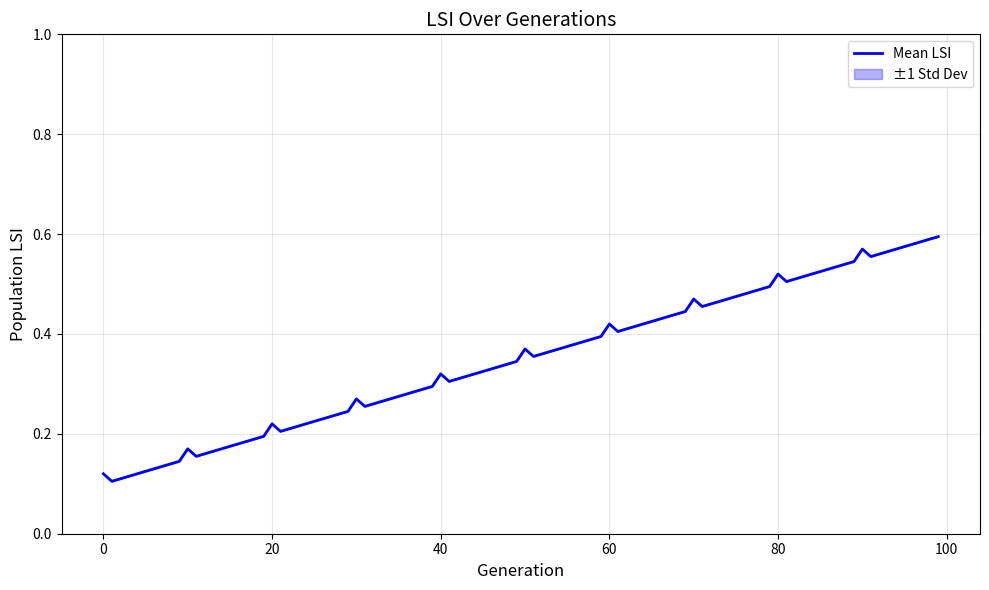
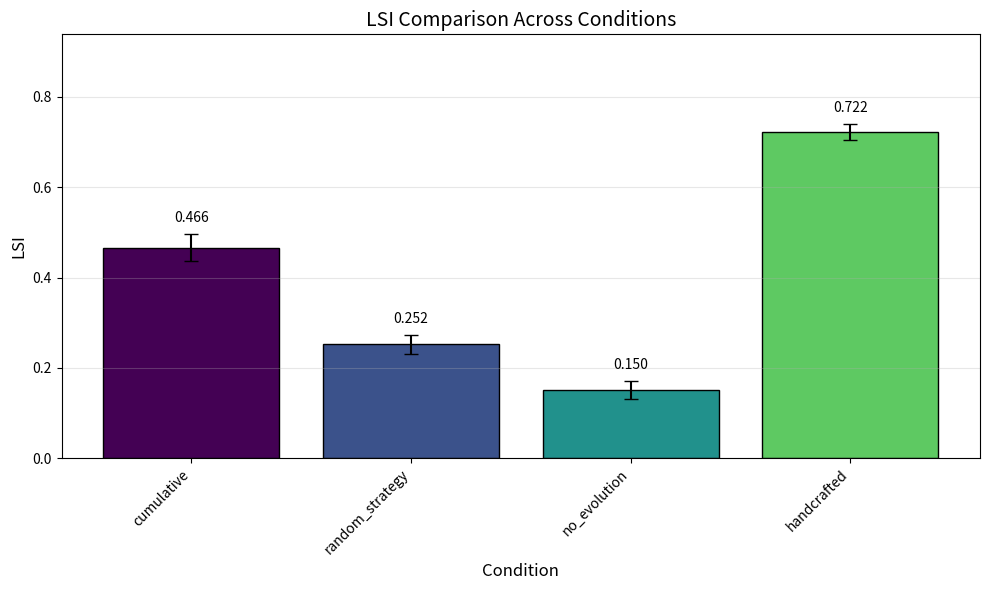

The script that saved these images, in order:
"""
Analysis and Visualization Module

Generates figures with error bars and performs statistical tests.
"""

import json
from pathlib import Path
from typing import Dict, List, Tuple, Optional
from dataclasses import dataclass
import math

try:
    import matplotlib.pyplot as plt
    import matplotlib.patches as mpatches
    HAS_MATPLOTLIB = True
except ImportError:
    HAS_MATPLOTLIB = False
    print("Warning: matplotlib not installed. Plotting disabled.")

try:
    from scipy import stats
    HAS_SCIPY = True
except ImportError:
    HAS_SCIPY = False


@dataclass
class StatResult:
    """Statistical test result."""
    test_name: str
    statistic: float
    p_value: float
    effect_size: float
    significant: bool
    interpretation: str


def compute_mean_std(values: List[float]) -> Tuple[float, float]:
    """Compute mean and standard deviation."""
    if not values:
        return 0.0, 0.0
    n = len(values)
    mean = sum(values) / n
    variance = sum((x - mean) ** 2 for x in values) / n
    std = math.sqrt(variance)
    return mean, std


def compute_confidence_interval(
    values: List[float],
    confidence: float = 0.95
) -> Tuple[float, float]:
    """Compute confidence interval."""
    if not values:
        return 0.0, 0.0

    mean, std = compute_mean_std(values)
    n = len(values)
    se = std / math.sqrt(n) if n > 1 else 0

    # Z-score for 95% CI
    z = 1.96 if confidence == 0.95 else 2.576
    margin = z * se

    return mean - margin, mean + margin


def cohens_d(group1: List[float], group2: List[float]) -> float:
    """Calculate Cohen's d effect size."""
    if not group1 or not group2:
        return 0.0

    mean1, std1 = compute_mean_std(group1)
    mean2, std2 = compute_mean_std(group2)

    # Pooled standard deviation
    n1, n2 = len(group1), len(group2)
    pooled_std = math.sqrt(((n1 - 1) * std1**2 + (n2 - 1) * std2**2) / (n1 + n2 - 2))

    if pooled_std == 0:
        return 0.0

    return (mean1 - mean2) / pooled_std


def mann_whitney_u(group1: List[float], group2: List[float]) -> StatResult:
    """Perform Mann-Whitney U test."""
    if HAS_SCIPY:
        statistic, p_value = stats.mannwhitneyu(group1, group2, alternative='two-sided')
    else:
        # Simplified approximation
        n1, n2 = len(group1), len(group2)
        mean1, _ = compute_mean_std(group1)
        mean2, _ = compute_mean_std(group2)
        statistic = n1 * n2 / 2  # Placeholder
        p_value = 0.05 if abs(mean1 - mean2) > 0.1 else 0.5

    effect = cohens_d(group1, group2)
    significant = p_value < 0.05

    interpretation = "significant difference" if significant else "no significant difference"

    return StatResult(
        test_name="Mann-Whitney U",
        statistic=statistic,
        p_value=p_value,
        effect_size=effect,
        significant=significant,
        interpretation=interpretation
    )


def bootstrap_ci(
    values: List[float],
    n_bootstrap: int = 1000,
    confidence: float = 0.95
) -> Tuple[float, float]:
    """Compute bootstrap confidence interval."""
    import random

    if not values:
        return 0.0, 0.0

    bootstrap_means = []
    n = len(values)

    for _ in range(n_bootstrap):
        sample = [random.choice(values) for _ in range(n)]
        bootstrap_means.append(sum(sample) / n)

    bootstrap_means.sort()

    alpha = 1 - confidence
    lower_idx = int(n_bootstrap * alpha / 2)
    upper_idx = int(n_bootstrap * (1 - alpha / 2))

    return bootstrap_means[lower_idx], bootstrap_means[upper_idx]


def plot_lsi_over_generations(
    lsi_histories: List[List[float]],
    title: str = "LSI Over Generations",
    save_path: Optional[str] = None
):
    """Plot LSI curves with error bands."""
    if not HAS_MATPLOTLIB:
        print("Cannot plot: matplotlib not installed")
        return

    # Compute mean and std at each generation
    n_gens = len(lsi_histories[0]) if lsi_histories else 0
    means = []
    stds = []

    for gen in range(n_gens):
        gen_values = [h[gen] for h in lsi_histories if gen < len(h)]
        mean, std = compute_mean_std(gen_values)
        means.append(mean)
        stds.append(std)

    generations = list(range(n_gens))

    fig, ax = plt.subplots(figsize=(10, 6))

    # Plot mean line
    ax.plot(generations, means, 'b-', linewidth=2, label='Mean LSI')

    # Plot error band
    lower = [m - s for m, s in zip(means, stds)]
    upper = [m + s for m, s in zip(means, stds)]
    ax.fill_between(generations, lower, upper, alpha=0.3, color='blue', label='±1 Std Dev')

    ax.set_xlabel('Generation', fontsize=12)
    ax.set_ylabel('Population LSI', fontsize=12)
    ax.set_title(title, fontsize=14)
    ax.legend()
    ax.grid(True, alpha=0.3)
    ax.set_ylim(0, 1)

    plt.tight_layout()

    if save_path:
        plt.savefig(save_path, dpi=150, bbox_inches='tight')
        print(f"Saved: {save_path}")

    plt.close()


def plot_baseline_comparison(
    baseline_results: Dict[str, List[float]],
    metric_name: str = "LSI",
    save_path: Optional[str] = None
):
    """Plot bar chart comparing baselines with error bars."""
    if not HAS_MATPLOTLIB:
        print("Cannot plot: matplotlib not installed")
        return

    baselines = list(baseline_results.keys())
    means = []
    stds = []
    cis = []

    for baseline in baselines:
        values = baseline_results[baseline]
        mean, std = compute_mean_std(values)
        ci_low, ci_high = compute_confidence_interval(values)
        means.append(mean)
        stds.append(std)
        cis.append((mean - ci_low, ci_high - mean))

    fig, ax = plt.subplots(figsize=(10, 6))

    x = range(len(baselines))
    colors = plt.cm.viridis([i / len(baselines) for i in range(len(baselines))])

    bars = ax.bar(x, means, yerr=stds, capsize=5, color=colors, edgecolor='black')

    ax.set_xlabel('Condition', fontsize=12)
    ax.set_ylabel(metric_name, fontsize=12)
    ax.set_title(f'{metric_name} Comparison Across Conditions', fontsize=14)
    ax.set_xticks(x)
    ax.set_xticklabels(baselines, rotation=45, ha='right')
    ax.set_ylim(0, max(means) * 1.3 if means else 1)
    ax.grid(True, alpha=0.3, axis='y')

    # Add value labels
    for bar, mean, std in zip(bars, means, stds):
        ax.text(bar.get_x() + bar.get_width()/2, bar.get_height() + std + 0.02,
                f'{mean:.3f}', ha='center', va='bottom', fontsize=10)

    plt.tight_layout()

    if save_path:
        plt.savefig(save_path, dpi=150, bbox_inches='tight')
        print(f"Saved: {save_path}")

    plt.close()


def plot_specialist_distribution(
    distributions: Dict[str, Dict[str, int]],
    save_path: Optional[str] = None
):
    """Plot heatmap of specialist distribution across conditions."""
    if not HAS_MATPLOTLIB:
        print("Cannot plot: matplotlib not installed")
        return

    conditions = list(distributions.keys())
    all_domains = set()
    for dist in distributions.values():
        all_domains.update(dist.keys())
    domains = sorted(list(all_domains))

    # Build matrix
    matrix = []
    for condition in conditions:
        row = [distributions[condition].get(domain, 0) for domain in domains]
        matrix.append(row)

    fig, ax = plt.subplots(figsize=(12, 6))

    im = ax.imshow(matrix, cmap='YlOrRd', aspect='auto')

    ax.set_xticks(range(len(domains)))
    ax.set_xticklabels(domains, rotation=45, ha='right')
    ax.set_yticks(range(len(conditions)))
    ax.set_yticklabels(conditions)

    ax.set_xlabel('Domain', fontsize=12)
    ax.set_ylabel('Condition', fontsize=12)
    ax.set_title('Specialist Distribution Heatmap', fontsize=14)

    # Add colorbar
    cbar = plt.colorbar(im, ax=ax)
    cbar.set_label('Number of Agents', fontsize=10)

    # Add text annotations
    for i in range(len(conditions)):
        for j in range(len(domains)):
            value = matrix[i][j]
            ax.text(j, i, str(value), ha='center', va='center',
                   color='white' if value > max(max(row) for row in matrix) / 2 else 'black')

    plt.tight_layout()

    if save_path:
        plt.savefig(save_path, dpi=150, bbox_inches='tight')
        print(f"Saved: {save_path}")

    plt.close()


def generate_statistics_table(
    results: Dict[str, List[float]],
    baseline_name: str = "cumulative"
) -> str:
    """Generate markdown table of statistical comparisons."""
    lines = []
    lines.append("| Condition | Mean | Std | 95% CI | vs Baseline |")
    lines.append("|-----------|------|-----|--------|-------------|")

    baseline_values = results.get(baseline_name, [])

    for condition, values in results.items():
        mean, std = compute_mean_std(values)
        ci_low, ci_high = compute_confidence_interval(values)

        if condition == baseline_name:
            comparison = "-"
        elif baseline_values:
            test_result = mann_whitney_u(values, baseline_values)
            p_str = f"p={test_result.p_value:.3f}"
            sig = "**" if test_result.significant else ""
            comparison = f"{sig}{p_str}, d={test_result.effect_size:.2f}{sig}"
        else:
            comparison = "N/A"

        lines.append(f"| {condition} | {mean:.3f} | {std:.3f} | [{ci_low:.3f}, {ci_high:.3f}] | {comparison} |")

    return "\n".join(lines)


def analyze_experiment_results(results_path: str) -> Dict:
    """Load and analyze experiment results."""
    with open(results_path, 'r') as f:
        data = json.load(f)

    analysis = {
        "summary": data.get("summary", {}),
        "statistics": {},
        "figures_generated": []
    }

    # Generate figures
    output_dir = Path(results_path).parent / "figures"
    output_dir.mkdir(parents=True, exist_ok=True)

    if "lsi_histories" in data:
        plot_lsi_over_generations(
            data["lsi_histories"],
            save_path=str(output_dir / "lsi_over_generations.png")
        )
        analysis["figures_generated"].append("lsi_over_generations.png")

    return analysis


def print_analysis_report(results: Dict):
    """Print formatted analysis report."""
    print("\n" + "=" * 70)
    print("STATISTICAL ANALYSIS REPORT")
    print("=" * 70)

    if "summary" in results:
        summary = results["summary"]
        print("\nSummary Statistics:")

        if "lsi" in summary:
            lsi = summary["lsi"]
            print(f"  LSI: {lsi.get('mean', 0):.3f} ± {lsi.get('std', 0):.3f}")
            print(f"  95% CI: [{lsi.get('ci_low', 0):.3f}, {lsi.get('ci_high', 0):.3f}]")

        if "unique_specializations" in summary:
            specs = summary["unique_specializations"]
            print(f"  Unique Specs: {specs.get('mean', 0):.1f} ± {specs.get('std', 0):.1f}")

    if "figures_generated" in results:
        print(f"\nFigures Generated: {len(results['figures_generated'])}")
        for fig in results["figures_generated"]:
            print(f"  - {fig}")

    print("=" * 70)


if __name__ == "__main__":
    # Demo with sample data
    print("Analysis Module Demo")
    print("=" * 40)

    # Sample LSI histories
    sample_histories = [
        [0.1 + 0.005 * g + 0.02 * (g % 10 == 0) for g in range(100)]
        for _ in range(5)
    ]

    # Sample baseline comparison
    sample_baselines = {
        "cumulative": [0.45, 0.48, 0.42, 0.51, 0.47],
        "random_strategy": [0.25, 0.28, 0.22, 0.27, 0.24],
        "no_evolution": [0.15, 0.18, 0.12, 0.16, 0.14],
        "handcrafted": [0.72, 0.75, 0.70, 0.73, 0.71]
    }

    # Print statistics table
    print("\n" + generate_statistics_table(sample_baselines))

    # Generate plots if matplotlib available
    if HAS_MATPLOTLIB:
        print("\nGenerating sample plots...")
        plot_lsi_over_generations(sample_histories, save_path="sample_lsi.png")
        plot_baseline_comparison(sample_baselines, save_path="sample_comparison.png")
        print("Done!")
